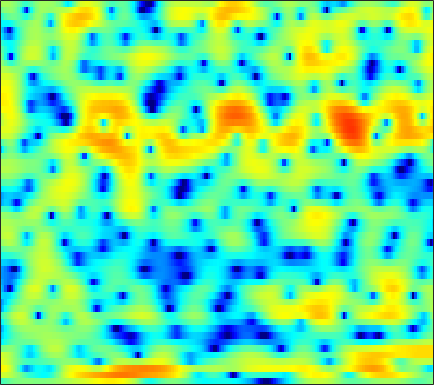

The table this chart was drawn from, first rows:
-3.0654, -2.5622, -1.9601, -1.4518, -1.1395, -0.7624, -0.47831, -0.30438, -0.13667, -0.022407, 0.038265, 0.072544, 0.066431, 0.040695, 0.0079153, -0.028432, -0.070335, -0.097512, -0.11673, -0.097241, -0.033337, 0.047941, 0.16906, 0.34819
3.451, 3.383, 3.197, 2.907, 2.612, 2.116, 1.503, 0.978, 0.1963, -0.6482, -1.511, -2.133, -2.89, -3.517, -3.909, -4.339, -4.729, -5.004, -5.354, -5.623, -5.726, -5.582, -4.98, -3.986
6.108, 5.753, 5.13, 4.33, 3.593, 2.406, 0.9358, -0.3844, -2.505, -5.107, -8.099, -10.15, -10.89, -9.358, -7.962, -6.518, -5.636, -5.285, -5.202, -5.515, -6.11, -6.598, -6.904, -6.355
4.304, 3.956, 3.42, 2.79, 2.261, 1.496, 0.6703, 0.04026, -0.7843, -1.544, -2.183, -2.566, -2.93, -3.12, -3.156, -3.097, -2.959, -2.793, -2.547, -2.28, -2.007, -1.799, -1.512, -1.199
3.571, 3.334, 2.953, 2.473, 2.038, 1.348, 0.5105, -0.2208, -1.346, -2.658, -4.141, -5.327, -6.821, -7.702, -7.619, -6.618, -5.146, -4.019, -2.653, -1.497, -0.5481, 0.03482, 0.6473, 1.09
-0.5248, -0.1825, 0.1682, 0.3546, 0.3744, 0.2374, -0.1207, -0.5388, -1.311, -2.352, -3.645, -4.762, -6.228, -7.081, -6.934, -5.712, -3.997, -2.731, -1.245, -0.01806, 0.9551, 1.535, 2.124, 2.514
-6.783, -5.518, -4.195, -3.193, -2.607, -2.009, -1.587, -1.368, -1.198, -1.116, -1.083, -1.067, -1.017, -0.8939, -0.7469, -0.4635, -0.09782, 0.2079, 0.6283, 1.035, 1.398, 1.627, 1.863, 2.013
-7.924, -6.961, -5.698, -4.535, -3.747, -2.816, -2.033, -1.533, -0.9751, -0.5273, -0.1713, 0.04744, 0.2883, 0.4954, 0.6362, 0.8091, 0.9669, 1.076, 1.211, 1.323, 1.406, 1.445, 1.462, 1.434
-9.884, -8.077, -6.017, -4.31, -3.22, -1.996, -1.009, -0.4033, 0.2406, 0.7182, 1.046, 1.211, 1.335, 1.371, 1.362, 1.324, 1.276, 1.245, 1.213, 1.198, 1.172, 1.132, 1.035, 0.8642
-6.395, -4.909, -3.126, -1.606, -0.6137, 0.5103, 1.397, 1.916, 2.407, 2.671, 2.693, 2.564, 2.196, 1.62, 1.077, 0.2905, -0.4057, -0.7332, -0.7945, -0.5013, -0.03626, 0.2845, 0.5479, 0.5279
-3.258, -2.491, -1.328, -0.1547, 0.6788, 1.66, 2.465, 2.929, 3.325, 3.448, 3.26, 2.886, 2.013, 0.5994, -0.9454, -4.041, -9.511, -19.36, -14.09, -6.414, -2.842, -1.194, 0.1744, 0.8486
-9.957, -7.863, -5.509, -3.574, -2.352, -1.02, 0.04341, 0.68, 1.308, 1.683, 1.81, 1.726, 1.373, 0.7775, 0.1906, -0.6852, -1.488, -1.856, -1.862, -1.375, -0.6559, -0.1179, 0.4969, 0.9388
-10.61, -9.162, -7.358, -5.794, -4.737, -3.453, -2.301, -1.53, -0.6134, 0.1344, 0.7186, 1.035, 1.308, 1.419, 1.414, 1.318, 1.157, 1.021, 0.8405, 0.6662, 0.5206, 0.4292, 0.3418, 0.3422
-7.115, -7.381, -7.529, -7.33, -6.904, -5.882, -4.469, -3.318, -1.819, -0.4596, 0.6962, 1.418, 2.174, 2.69, 2.931, 3.054, 2.955, 2.733, 2.22, 1.456, 0.4238, -0.5032, -1.845, -2.95
-7.865, -9.56, -12.86, -18.83, -25.14, -15.88, -9.9, -6.906, -3.911, -1.615, 0.1741, 1.268, 2.43, 3.281, 3.728, 4.064, 4.097, 3.898, 3.324, 2.318, 0.7664, -0.8833, -4.069, -8.935
-9.137, -9.976, -11.13, -11.93, -12.01, -11.2, -9.561, -8.09, -6.059, -4.133, -2.379, -1.198, 0.1589, 1.261, 1.913, 2.553, 2.924, 3.035, 2.956, 2.637, 2.11, 1.625, 0.9728, 0.459
-10.19, -10.54, -11.18, -11.85, -12.28, -12.47, -11.97, -11, -9.135, -6.993, -4.915, -3.488, -1.801, -0.3852, 0.4935, 1.438, 2.135, 2.512, 2.829, 2.968, 2.964, 2.885, 2.721, 2.522
-10.02, -10.39, -11.38, -13.14, -15.25, -20.48, -44.71, -21.65, -13.71, -9.25, -6.102, -4.249, -2.246, -0.6432, 0.3375, 1.404, 2.217, 2.682, 3.124, 3.39, 3.499, 3.486, 3.354, 3.104
-7.549, -7.591, -7.838, -8.282, -8.669, -9.031, -8.86, -8.236, -6.882, -5.242, -3.598, -2.443, -1.062, 0.1272, 0.8955, 1.758, 2.443, 2.841, 3.225, 3.438, 3.482, 3.412, 3.176, 2.785
-4.678, -4.375, -4.081, -3.856, -3.715, -3.502, -3.225, -2.947, -2.486, -1.916, -1.277, -0.7704, -0.0633, 0.6326, 1.138, 1.754, 2.282, 2.598, 2.898, 3.029, 2.982, 2.823, 2.444, 1.877
-2.084, -1.533, -0.9891, -0.6346, -0.4742, -0.3826, -0.4146, -0.5013, -0.6634, -0.8335, -0.9225, -0.8922, -0.6543, -0.1613, 0.329, 1.05, 1.731, 2.161, 2.571, 2.76, 2.707, 2.489, 1.966, 1.157
0.7146, 1.323, 1.871, 2.122, 2.132, 1.895, 1.367, 0.7479, -0.4075, -2.015, -4.036, -5.548, -6.335, -4.828, -3.076, -0.9323, 0.7183, 1.631, 2.45, 2.873, 2.921, 2.718, 2.123, 1.149
2.224, 2.611, 2.923, 2.995, 2.878, 2.483, 1.783, 1.015, -0.3996, -2.426, -5.234, -7.797, -9.608, -7.006, -4.534, -1.962, -0.1801, 0.7489, 1.553, 1.944, 1.98, 1.807, 1.307, 0.5288
2.134, 2.298, 2.394, 2.363, 2.244, 1.965, 1.533, 1.124, 0.4811, -0.2008, -0.8446, -1.19, -1.365, -1.19, -0.8889, -0.4011, 0.0352, 0.2563, 0.3767, 0.275, -0.01947, -0.3399, -0.8326, -1.374
1.861, 1.888, 1.86, 1.768, 1.666, 1.492, 1.296, 1.158, 0.9905, 0.882, 0.8339, 0.8435, 0.8947, 0.9655, 1.002, 0.9945, 0.8487, 0.6103, 0.06733, -0.7509, -1.85, -2.816, -4.061, -4.878
1.029, 0.9697, 0.8446, 0.6231, 0.4074, 0.1091, -0.09713, -0.1457, -0.0003688, 0.3515, 0.8651, 1.27, 1.785, 2.201, 2.417, 2.514, 2.351, 2.021, 1.228, -0.08432, -2.132, -4.445, -9.583, -25.69
-2.953, -2.784, -2.834, -3.305, -3.984, -5.311, -6.902, -7.712, -7.161, -5.157, -2.989, -1.568, -0.02933, 1.136, 1.791, 2.389, 2.692, 2.722, 2.506, 1.965, 1.145, 0.3943, -0.5823, -1.103
-9.704, -8.427, -7.669, -7.811, -8.526, -10.49, -13.9, -17, -15.72, -11.05, -7.615, -5.717, -3.766, -2.26, -1.341, -0.3107, 0.5165, 1.011, 1.509, 1.851, 2.063, 2.175, 2.304, 2.483
-10.26, -9.112, -8.132, -7.72, -7.73, -8.027, -8.444, -8.697, -8.734, -8.452, -7.962, -7.519, -6.756, -5.779, -4.904, -3.593, -2.261, -1.317, -0.1974, 0.7529, 1.542, 2.041, 2.61, 3.084
-6.389, -5.828, -5.268, -4.972, -4.924, -5.064, -5.444, -5.877, -6.696, -7.832, -9.451, -11.02, -13.36, -13.54, -11.39, -7.977, -5.132, -3.439, -1.624, -0.208, 0.9102, 1.594, 2.356, 2.979
-2.394, -2.064, -1.78, -1.68, -1.729, -1.99, -2.479, -3.009, -4.005, -5.393, -7.314, -9.146, -11.75, -12.23, -10.36, -7.273, -4.726, -3.23, -1.674, -0.4988, 0.3705, 0.901, 1.486, 2.014
0.6845, 0.8355, 0.9414, 0.9324, 0.8438, 0.6092, 0.2486, -0.112, -0.6918, -1.363, -2.049, -2.514, -2.947, -3.034, -2.844, -2.374, -1.802, -1.399, -0.9932, -0.7993, -0.8048, -0.9217, -1.12, -1.181
2.117, 2.154, 2.17, 2.126, 2.051, 1.891, 1.662, 1.437, 1.118, 0.7742, 0.4451, 0.2275, -0.0008756, -0.1526, -0.221, -0.2863, -0.3868, -0.538, -0.9022, -1.594, -2.71, -3.991, -6.522, -10.29
1.668, 1.689, 1.742, 1.766, 1.748, 1.647, 1.458, 1.268, 0.9724, 0.6643, 0.3834, 0.221, 0.07093, -0.01836, -0.0754, -0.1396, -0.2585, -0.4232, -0.7936, -1.382, -2.314, -3.277, -4.925, -6.649
-1.123, -0.7815, -0.2475, 0.1843, 0.3528, 0.3402, 0.06167, -0.2788, -0.889, -1.512, -2.002, -2.209, -2.241, -2.036, -1.792, -1.454, -1.142, -0.9409, -0.7594, -0.6465, -0.6214, -0.6183, -0.5909, -0.4144
-8.542, -5.298, -2.641, -1.222, -0.7463, -0.7381, -1.398, -2.333, -4.156, -6.563, -8.884, -9.492, -8.353, -6.598, -5.448, -4.28, -3.376, -2.779, -1.996, -1.245, -0.4468, 0.1384, 0.9031, 1.645
-2.618, -1.542, -0.2926, 0.4621, 0.6409, 0.3184, -0.6931, -1.966, -4.429, -8.144, -12.79, -14.06, -11.37, -9.05, -8.15, -7.686, -7.573, -7.279, -6.149, -4.402, -2.536, -1.266, 0.2003, 1.376
3.122, 3.169, 3.265, 3.257, 3.108, 2.646, 1.862, 1.054, -0.2592, -1.718, -3.127, -4.077, -5.191, -6.383, -7.645, -10.35, -15.86, -28.61, -16.57, -9.37, -5.595, -3.632, -1.793, -0.5176
3.842, 4.032, 4.255, 4.325, 4.244, 3.951, 3.443, 2.921, 2.044, 1.028, -0.09296, -0.9811, -2.19, -3.509, -4.531, -5.955, -7.169, -7.63, -7.396, -6.368, -5.177, -4.432, -3.709, -3.302
2.109, 3.087, 4.006, 4.501, 4.642, 4.547, 4.168, 3.727, 2.938, 1.976, 0.9281, 0.1024, -1.027, -2.109, -2.835, -3.666, -4.24, -4.54, -4.769, -4.857, -4.928, -5.069, -5.435, -6.099
2.058, 3.377, 4.495, 5.081, 5.226, 5.078, 4.569, 3.998, 2.979, 1.708, 0.2383, -0.9357, -2.464, -3.745, -4.467, -5.029, -5.278, -5.334, -5.407, -5.596, -5.926, -6.302, -7.005, -8.098
4.866, 5.282, 5.649, 5.744, 5.608, 5.144, 4.344, 3.487, 2.018, 0.1119, -2.348, -4.623, -8.294, -12.16, -13.35, -11.77, -9.846, -8.842, -8.09, -7.888, -8.13, -8.512, -9.243, -10.1
6.107, 6.133, 6.054, 5.783, 5.433, 4.738, 3.758, 2.794, 1.199, -0.8313, -3.364, -5.691, -9.443, -13.29, -14.53, -13.08, -11.28, -10.41, -9.913, -10.07, -10.86, -11.86, -13.59, -15.16
5.983, 5.978, 5.827, 5.49, 5.107, 4.399, 3.451, 2.604, 1.249, -0.321, -2.071, -3.429, -5.151, -6.616, -7.433, -8.158, -8.568, -8.826, -9.289, -10.09, -11.41, -12.93, -16.11, -21.72
5.287, 5.393, 5.348, 5.101, 4.773, 4.151, 3.314, 2.555, 1.363, -3.2434e-05, -1.483, -2.632, -4.152, -5.518, -6.351, -7.158, -7.62, -7.802, -7.967, -8.19, -8.54, -8.886, -9.404, -9.694
4.452, 4.672, 4.75, 4.596, 4.336, 3.806, 3.067, 2.35, 1.202, -0.2154, -1.924, -3.428, -5.723, -8.21, -9.848, -10.76, -10.01, -8.96, -7.611, -6.527, -5.742, -5.288, -4.768, -4.271
3.563, 3.748, 3.791, 3.634, 3.416, 2.988, 2.405, 1.849, 0.9111, -0.3173, -1.96, -3.549, -6.386, -10.65, -15.54, -18.93, -12.47, -9.288, -6.538, -4.73, -3.473, -2.762, -1.998, -1.363
2.409, 2.271, 1.951, 1.575, 1.309, 1.021, 0.8005, 0.6549, 0.3764, -0.05485, -0.6964, -1.331, -2.349, -3.379, -3.992, -4.288, -3.939, -3.416, -2.626, -1.902, -1.322, -0.9698, -0.587, -0.2487
1.026, 0.1655, -1.25, -2.694, -3.491, -3.607, -2.723, -1.821, -0.72, 0.1007, 0.625, 0.8491, 0.9688, 0.9763, 0.9299, 0.8662, 0.8196, 0.7708, 0.6516, 0.426, 0.06415, -0.2884, -0.7824, -1.145
-0.1275, -1.706, -4.696, -9.763, -17.88, -16.78, -7.833, -4.605, -1.749, 0.1454, 1.455, 2.152, 2.811, 3.201, 3.356, 3.381, 3.213, 2.945, 2.377, 1.482, 0.1408, -1.238, -3.763, -7.202
-1.251, -2.317, -3.824, -5.179, -5.807, -5.674, -4.529, -3.337, -1.715, -0.2578, 0.9534, 1.694, 2.462, 2.972, 3.207, 3.315, 3.174, 2.907, 2.3, 1.369, 0.04741, -1.267, -3.51, -6.176
-3.253, -4.045, -4.991, -5.605, -5.721, -5.39, -4.593, -3.761, -2.554, -1.344, -0.2489, 0.4733, 1.247, 1.824, 2.109, 2.309, 2.301, 2.164, 1.808, 1.284, 0.6537, 0.1396, -0.5078, -0.9231
-5.994, -7.354, -9.33, -10.97, -11.19, -9.81, -7.601, -5.967, -4.04, -2.429, -1.115, -0.317, 0.5295, 1.159, 1.484, 1.737, 1.805, 1.735, 1.519, 1.2, 0.8304, 0.5843, 0.3612, 0.3464
-7.25, -8.89, -12.23, -17.91, -20.33, -13.53, -8.797, -6.364, -4.034, -2.338, -1.059, -0.3082, 0.507, 1.099, 1.424, 1.679, 1.716, 1.596, 1.239, 0.6719, -0.04836, -0.581, -1.052, -1.035
-5.938, -5.795, -5.837, -5.832, -5.574, -4.807, -3.715, -2.945, -2.022, -1.33, -0.7978, -0.4197, 0.1014, 0.6474, 1.047, 1.47, 1.637, 1.537, 0.9939, -0.1451, -2.052, -4.228, -8.362, -10.14
-4.468, -3.151, -2.033, -1.374, -1.07, -0.8488, -0.8348, -1.023, -1.554, -2.457, -3.612, -4.326, -4.373, -3.099, -1.837, -0.3481, 0.6526, 1.024, 0.9942, 0.3483, -0.9343, -2.283, -4.172, -4.65
-0.758, -0.2046, 0.3579, 0.6642, 0.7194, 0.5497, 0.02023, -0.6211, -2.021, -4.275, -8.116, -13.43, -18.26, -8.774, -5.134, -2.154, -0.3489, 0.4899, 1.116, 1.317, 1.212, 1.042, 0.8446, 0.8415
1.48, 1.508, 1.507, 1.427, 1.292, 0.981, 0.4991, 0.01358, -0.8092, -1.807, -2.807, -3.348, -3.463, -2.75, -1.947, -0.8412, 0.0887, 0.6071, 1.075, 1.314, 1.377, 1.339, 1.217, 1.059
